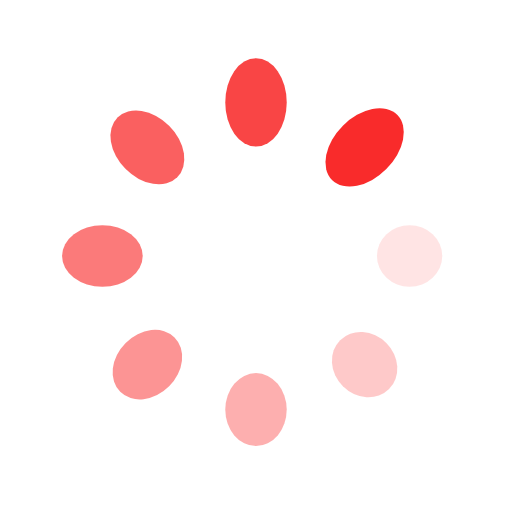
t = 0.00 s
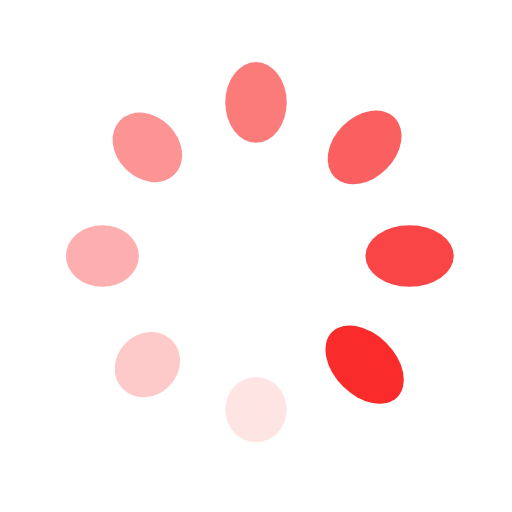
t = 0.25 s
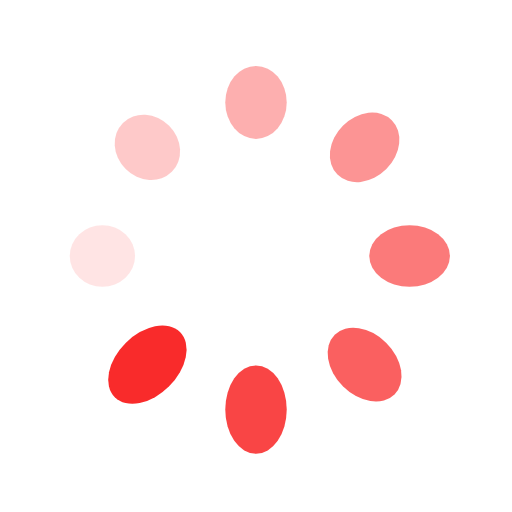
t = 0.50 s
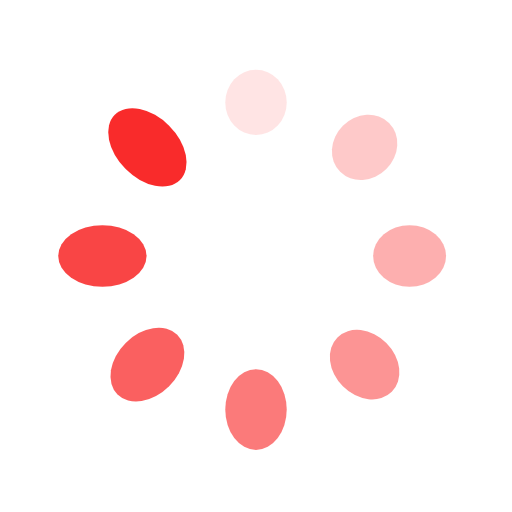
t = 0.75 s

The animated SVG that drew these frames (rendered in a browser with its animation timeline set to each time). Animation: 16 SMIL elements (animate=8,animateTransform=8); one cycle of 1.00 s, repeats indefinitely.

<?xml version="1.0" encoding="utf-8"?>
<svg xmlns="http://www.w3.org/2000/svg" xmlns:xlink="http://www.w3.org/1999/xlink" style="margin: auto; background: none; display: block; shape-rendering: auto;" width="200px" height="200px" viewBox="0 0 100 100" preserveAspectRatio="xMidYMid">
<g transform="translate(80,50)">
<g transform="rotate(0)">
<circle cx="0" cy="0" r="6" fill="#f92b2b" fill-opacity="1">
  <animateTransform attributeName="transform" type="scale" begin="-0.875s" values="1.5 1;1 1" keyTimes="0;1" dur="1s" repeatCount="indefinite"></animateTransform>
  <animate attributeName="fill-opacity" keyTimes="0;1" dur="1s" repeatCount="indefinite" values="1;0" begin="-0.875s"></animate>
</circle>
</g>
</g><g transform="translate(71.21320343559643,71.21320343559643)">
<g transform="rotate(45)">
<circle cx="0" cy="0" r="6" fill="#f92b2b" fill-opacity="0.875">
  <animateTransform attributeName="transform" type="scale" begin="-0.75s" values="1.5 1;1 1" keyTimes="0;1" dur="1s" repeatCount="indefinite"></animateTransform>
  <animate attributeName="fill-opacity" keyTimes="0;1" dur="1s" repeatCount="indefinite" values="1;0" begin="-0.75s"></animate>
</circle>
</g>
</g><g transform="translate(50,80)">
<g transform="rotate(90)">
<circle cx="0" cy="0" r="6" fill="#f92b2b" fill-opacity="0.75">
  <animateTransform attributeName="transform" type="scale" begin="-0.625s" values="1.5 1;1 1" keyTimes="0;1" dur="1s" repeatCount="indefinite"></animateTransform>
  <animate attributeName="fill-opacity" keyTimes="0;1" dur="1s" repeatCount="indefinite" values="1;0" begin="-0.625s"></animate>
</circle>
</g>
</g><g transform="translate(28.786796564403577,71.21320343559643)">
<g transform="rotate(135)">
<circle cx="0" cy="0" r="6" fill="#f92b2b" fill-opacity="0.625">
  <animateTransform attributeName="transform" type="scale" begin="-0.5s" values="1.5 1;1 1" keyTimes="0;1" dur="1s" repeatCount="indefinite"></animateTransform>
  <animate attributeName="fill-opacity" keyTimes="0;1" dur="1s" repeatCount="indefinite" values="1;0" begin="-0.5s"></animate>
</circle>
</g>
</g><g transform="translate(20,50.00000000000001)">
<g transform="rotate(180)">
<circle cx="0" cy="0" r="6" fill="#f92b2b" fill-opacity="0.5">
  <animateTransform attributeName="transform" type="scale" begin="-0.375s" values="1.5 1;1 1" keyTimes="0;1" dur="1s" repeatCount="indefinite"></animateTransform>
  <animate attributeName="fill-opacity" keyTimes="0;1" dur="1s" repeatCount="indefinite" values="1;0" begin="-0.375s"></animate>
</circle>
</g>
</g><g transform="translate(28.78679656440357,28.786796564403577)">
<g transform="rotate(225)">
<circle cx="0" cy="0" r="6" fill="#f92b2b" fill-opacity="0.375">
  <animateTransform attributeName="transform" type="scale" begin="-0.25s" values="1.5 1;1 1" keyTimes="0;1" dur="1s" repeatCount="indefinite"></animateTransform>
  <animate attributeName="fill-opacity" keyTimes="0;1" dur="1s" repeatCount="indefinite" values="1;0" begin="-0.25s"></animate>
</circle>
</g>
</g><g transform="translate(49.99999999999999,20)">
<g transform="rotate(270)">
<circle cx="0" cy="0" r="6" fill="#f92b2b" fill-opacity="0.25">
  <animateTransform attributeName="transform" type="scale" begin="-0.125s" values="1.5 1;1 1" keyTimes="0;1" dur="1s" repeatCount="indefinite"></animateTransform>
  <animate attributeName="fill-opacity" keyTimes="0;1" dur="1s" repeatCount="indefinite" values="1;0" begin="-0.125s"></animate>
</circle>
</g>
</g><g transform="translate(71.21320343559643,28.78679656440357)">
<g transform="rotate(315)">
<circle cx="0" cy="0" r="6" fill="#f92b2b" fill-opacity="0.125">
  <animateTransform attributeName="transform" type="scale" begin="0s" values="1.5 1;1 1" keyTimes="0;1" dur="1s" repeatCount="indefinite"></animateTransform>
  <animate attributeName="fill-opacity" keyTimes="0;1" dur="1s" repeatCount="indefinite" values="1;0" begin="0s"></animate>
</circle>
</g>
</g>
<!-- [ldio] generated by https://loading.io/ --></svg>
